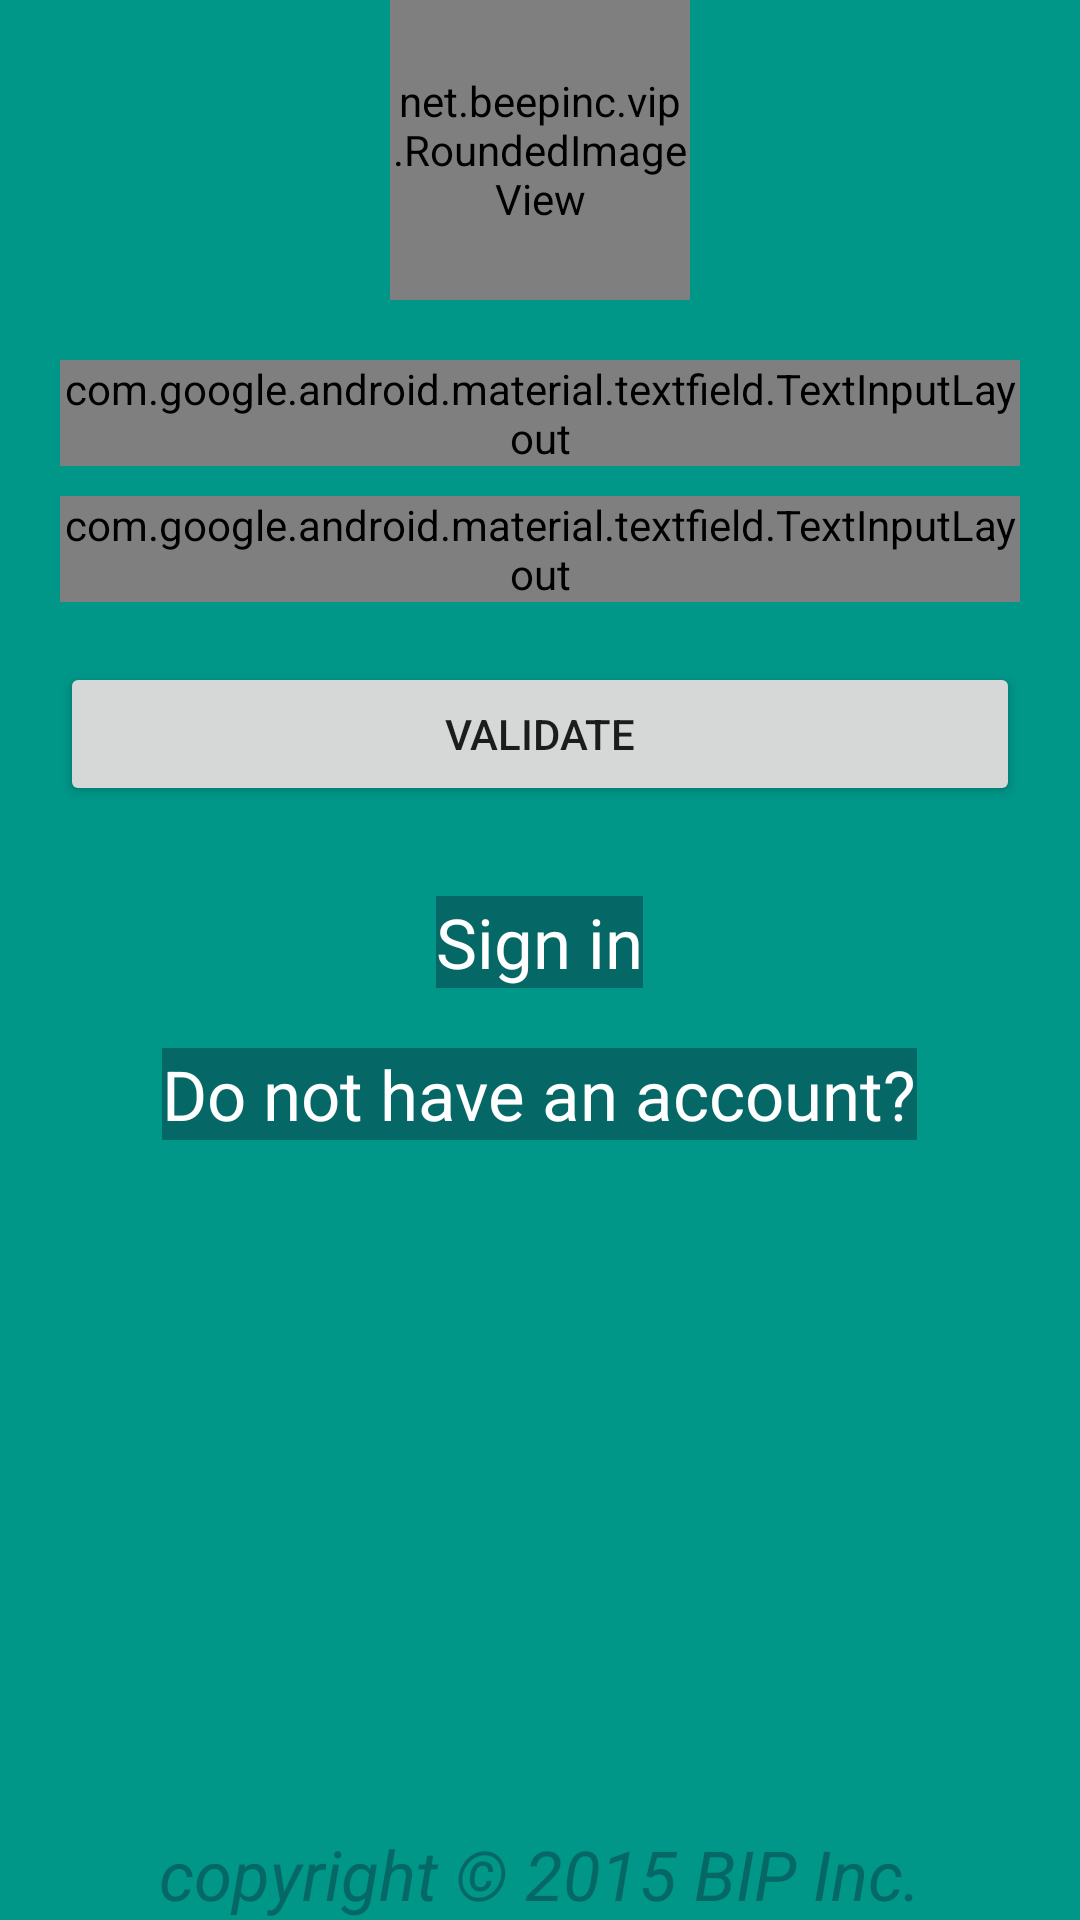

Produce the Android XML layout that renders to this screen, including the resource entries it uses.
<!-- AndroidManifest.xml: application theme AppTheme -->
<!-- res/layout/activity_forgot_password.xml -->
<LinearLayout xmlns:android="http://schemas.android.com/apk/res/android"
    android:id="@+id/linear1"
    android:layout_width="match_parent"
    android:layout_height="match_parent"
    android:background="#009688"
    android:orientation="vertical"
    android:weightSum="100">

    <net.beepinc.vip.RoundedImageView
        android:id="@+id/logo"
        android:layout_width="100dp"
        android:layout_height="100dp"
        android:layout_gravity="center_horizontal"
        android:src="@drawable/marvelironman" />

    <ScrollView
        android:layout_width="match_parent"
        android:layout_height="wrap_content"
        android:orientation="vertical">

        <LinearLayout
            android:layout_width="match_parent"
            android:layout_height="wrap_content"
            android:orientation="vertical"
            android:padding="20dp">


            <android.support.design.widget.TextInputLayout xmlns:android="http://schemas.android.com/apk/res/android"
                xmlns:app="http://schemas.android.com/apk/res-auto"
                android:id="@+id/EUsername"
                android:layout_width="match_parent"
                android:layout_height="wrap_content"
                android:background="#fff">

                <EditText
                    android:id="@+id/et_securityq"
                    android:layout_width="match_parent"
                    android:layout_height="wrap_content"
                    android:hint="Security Question"
                    android:lines="1"
                    android:singleLine="true"
                    android:textColor="#ff066866"
                    android:background="#fff"/>
            </android.support.design.widget.TextInputLayout>


            <android.support.design.widget.TextInputLayout xmlns:android="http://schemas.android.com/apk/res/android"
                xmlns:app="http://schemas.android.com/apk/res-auto"
                android:id="@+id/Epassword"
                android:layout_width="match_parent"
                android:layout_height="wrap_content"
                android:layout_marginTop="10dp"
                android:background="#fff">

                <EditText
                    android:id="@+id/et_securitya"
                    android:layout_width="match_parent"
                    android:layout_height="wrap_content"
                    android:hint="Security Answer"
                    android:inputType="textPassword"
                    android:lines="1"
                    android:singleLine="true"
                    android:textColor="#ff066866"
                    android:background="#fff"/>

            </android.support.design.widget.TextInputLayout>


            <Button
                android:id="@+id/bvalidate"
                android:layout_width="match_parent"
                android:layout_height="wrap_content"
                android:layout_marginTop="20dp"
                android:text="Validate" />


            <LinearLayout
                android:layout_width="match_parent"
                android:layout_height="wrap_content"
                android:layout_marginTop="30dp"
                android:orientation="vertical">

                <TextView
                    android:id="@+id/signin"
                    android:layout_width="wrap_content"
                    android:layout_height="wrap_content"
                    android:layout_gravity="center_horizontal"
                    android:background="#ff066866"
                    android:text="Sign in"
                    android:textColor="#fff"
                    android:textSize="23sp" />
                <View
                    android:layout_width="wrap_content"
                    android:layout_height="20dp"></View>

                <TextView
                    android:id="@+id/create"
                    android:layout_width="wrap_content"
                    android:layout_height="wrap_content"
                    android:layout_gravity="center_horizontal"
                    android:background="#ff066866"
                    android:text="Do not have an account?"
                    android:textColor="#fff"
                    android:textSize="23sp" />
            </LinearLayout>
        </LinearLayout>
    </ScrollView>

    <RelativeLayout
        android:layout_width="match_parent"
        android:layout_height="match_parent">

        <TextView
            android:id="@+id/copyright"
            android:layout_width="wrap_content"
            android:layout_height="wrap_content"
            android:layout_alignParentBottom="true"
            android:layout_centerHorizontal="true"
            android:text="@string/copy_right"
            android:textColor="#ff066866"
            android:textSize="23sp" />
    </RelativeLayout>
</LinearLayout>
<!-- resources referenced by this layout -->
<resources>
  <string name="copy_right"><i>copyright © 2015 BIP Inc.</i></string>
  <style name="AppTheme" parent="Theme.AppCompat.Light">
          
          <item name="android:textViewStyle">@style/AppTheme.widget.TextView</item>
          <item name="android:typeface">serif</item>
      </style>
  <style name="AppTheme.widget.TextView" parent="android:Widget.Holo.Light.TextView">
          <item name="fontPath">fonts/gasmaskwarriors.ttf</item>
      </style>
</resources>
